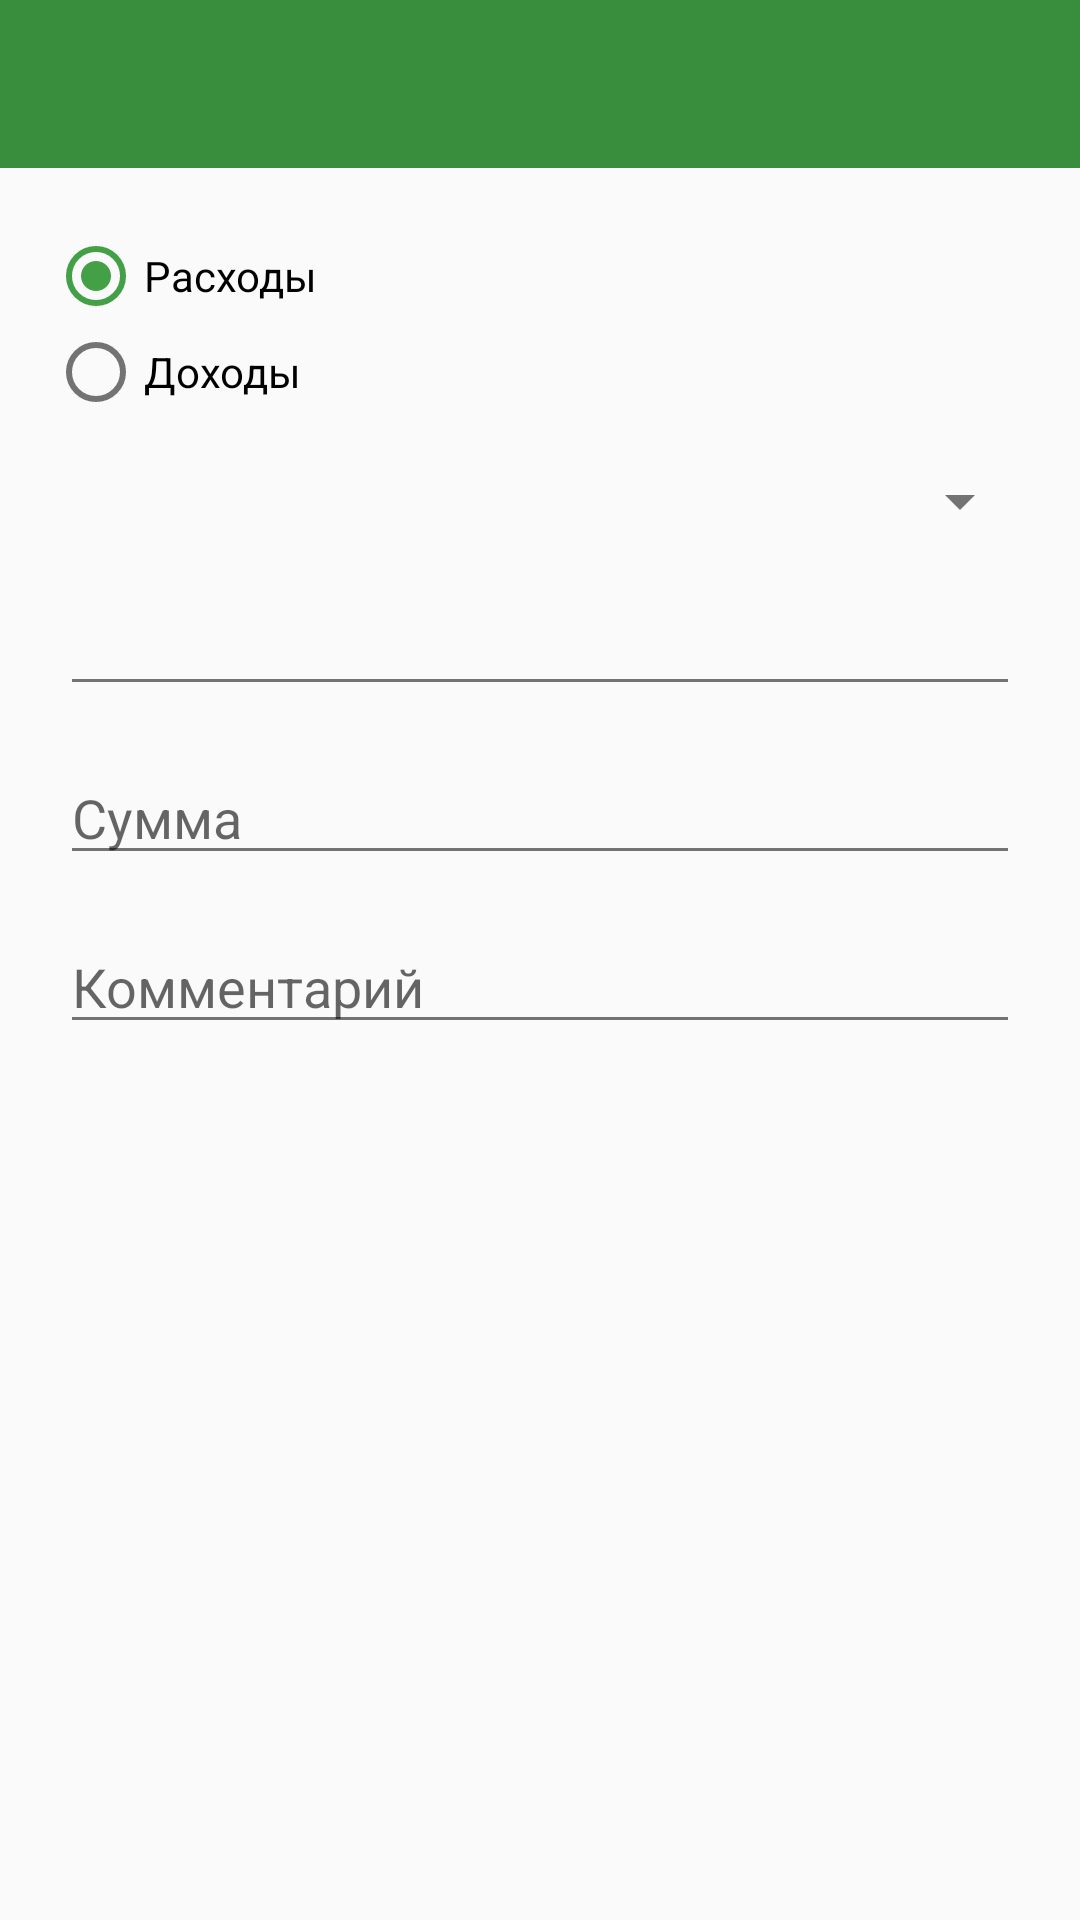

Layout XML and referenced resources for this Android screen:
<!-- AndroidManifest.xml: application theme AppTheme -->
<!-- res/layout/activity_add_payment.xml -->
<?xml version="1.0" encoding="utf-8"?>
<LinearLayout xmlns:android="http://schemas.android.com/apk/res/android"
    xmlns:tools="http://schemas.android.com/tools"
    android:orientation="vertical"
    android:layout_width="match_parent"
    android:layout_height="match_parent"
    tools:context="com.talgat.simplepayment.AddPaymentActivity" >
    <include
        android:id="@+id/tool_bar"
        layout="@layout/tool_bar"
        android:layout_height="wrap_content"
        android:layout_width="match_parent" />

    <RadioGroup
        android:id="@+id/radioGroup1"
        android:layout_marginLeft="16dp"
        android:layout_marginRight="16dp"
        android:layout_marginTop="20dp"
        android:layout_width="match_parent"
        android:layout_height="wrap_content" >

        <RadioButton
            android:id="@+id/radioExpense"
            android:layout_width="wrap_content"
            android:layout_height="wrap_content"
            android:checked="true"
            android:text="@string/exp_text" />

        <RadioButton
            android:id="@+id/radioIncome"
            android:layout_width="wrap_content"
            android:layout_height="wrap_content"
            android:text="@string/inc_text" />

    </RadioGroup>

    <Spinner
        android:layout_width="match_parent"
        android:layout_height="wrap_content"
        android:layout_marginRight="16dp"
        android:layout_marginLeft="16dp"
        android:id="@+id/spinnerCat"
        android:layout_marginTop="15dp"
        android:layout_gravity="center_horizontal" />

    <EditText
        android:layout_width="match_parent"
        android:layout_height="wrap_content"
        android:inputType="date"
        android:ems="10"
        android:layout_marginTop="15dp"
        android:layout_marginLeft="20dp"
        android:layout_marginRight="20dp"
        android:id="@+id/editTextDate"
        android:layout_gravity="center_horizontal" />

    <EditText
        android:layout_width="match_parent"
        android:layout_height="wrap_content"
        android:inputType="numberDecimal"
        android:ems="10"
        android:layout_marginTop="15dp"
        android:layout_marginLeft="20dp"
        android:layout_marginRight="20dp"
        android:id="@+id/editTextSum"
        android:hint="@string/summ_hint"
        android:layout_gravity="center_horizontal" />

    <EditText
        android:layout_width="match_parent"
        android:layout_height="wrap_content"
        android:id="@+id/editTextComment"
        android:layout_marginTop="15dp"
        android:layout_marginLeft="20dp"
        android:layout_marginRight="20dp"
        android:hint="@string/comment_hint"
        android:layout_gravity="center_horizontal" />

</LinearLayout>
<!-- res/layout/tool_bar.xml (included above) -->
<?xml version="1.0" encoding="utf-8"?>
<android.support.v7.widget.Toolbar
    xmlns:android="http://schemas.android.com/apk/res/android"
    xmlns:app="http://schemas.android.com/apk/res-auto"
    android:layout_width="match_parent"
    android:layout_height="?attr/actionBarSize"
    android:background="@color/primary"
    android:theme="@style/ToolBarStyle"
    app:layout_collapseMode="pin"
    app:layout_scrollFlags="scroll|enterAlways">

</android.support.v7.widget.Toolbar>
<!-- resources referenced by this layout -->
<resources>
  <color name="primary">#388E3C</color>
  <string name="comment_hint">Комментарий</string>
  <string name="exp_text">Расходы</string>
  <string name="inc_text">Доходы</string>
  <string name="summ_hint">Сумма</string>
  <style name="ToolBarStyle" parent="ThemeOverlay.AppCompat.Light">
          <item name="android:textColorPrimary">@color/primary_text</item>
          <item name="android:textColorSecondary">@color/primary_text</item>
          <item name="actionMenuTextColor">@color/primary_text</item>
          <item name="android:colorBackground">@color/primary_text</item>
          <item name="android:textColor">@color/listFirstColor</item>
      </style>
  <style name="AppTheme" parent="Theme.AppCompat.Light.NoActionBar">
          <item name="android:windowNoTitle">true</item>
          <item name="windowActionBar">false</item>
          <item name="colorPrimary">@color/primary</item>
          <item name="colorPrimaryDark">@color/primary_dark</item>
          <item name="colorAccent">@color/accent</item>
          <item name="actionMenuTextColor">@color/abc_primary_text_material_light</item>
          <item name="android:textColorSecondary">@color/abc_secondary_text_material_light</item>
          <item name="android:textColorPrimary">@color/listFirstColor</item>
      </style>
  <color name="primary_text">#FAFAFA</color>
  <color name="listFirstColor">#424242</color>
  <color name="primary_dark">#2E7D32</color>
  <color name="accent">#43A047</color>
</resources>
